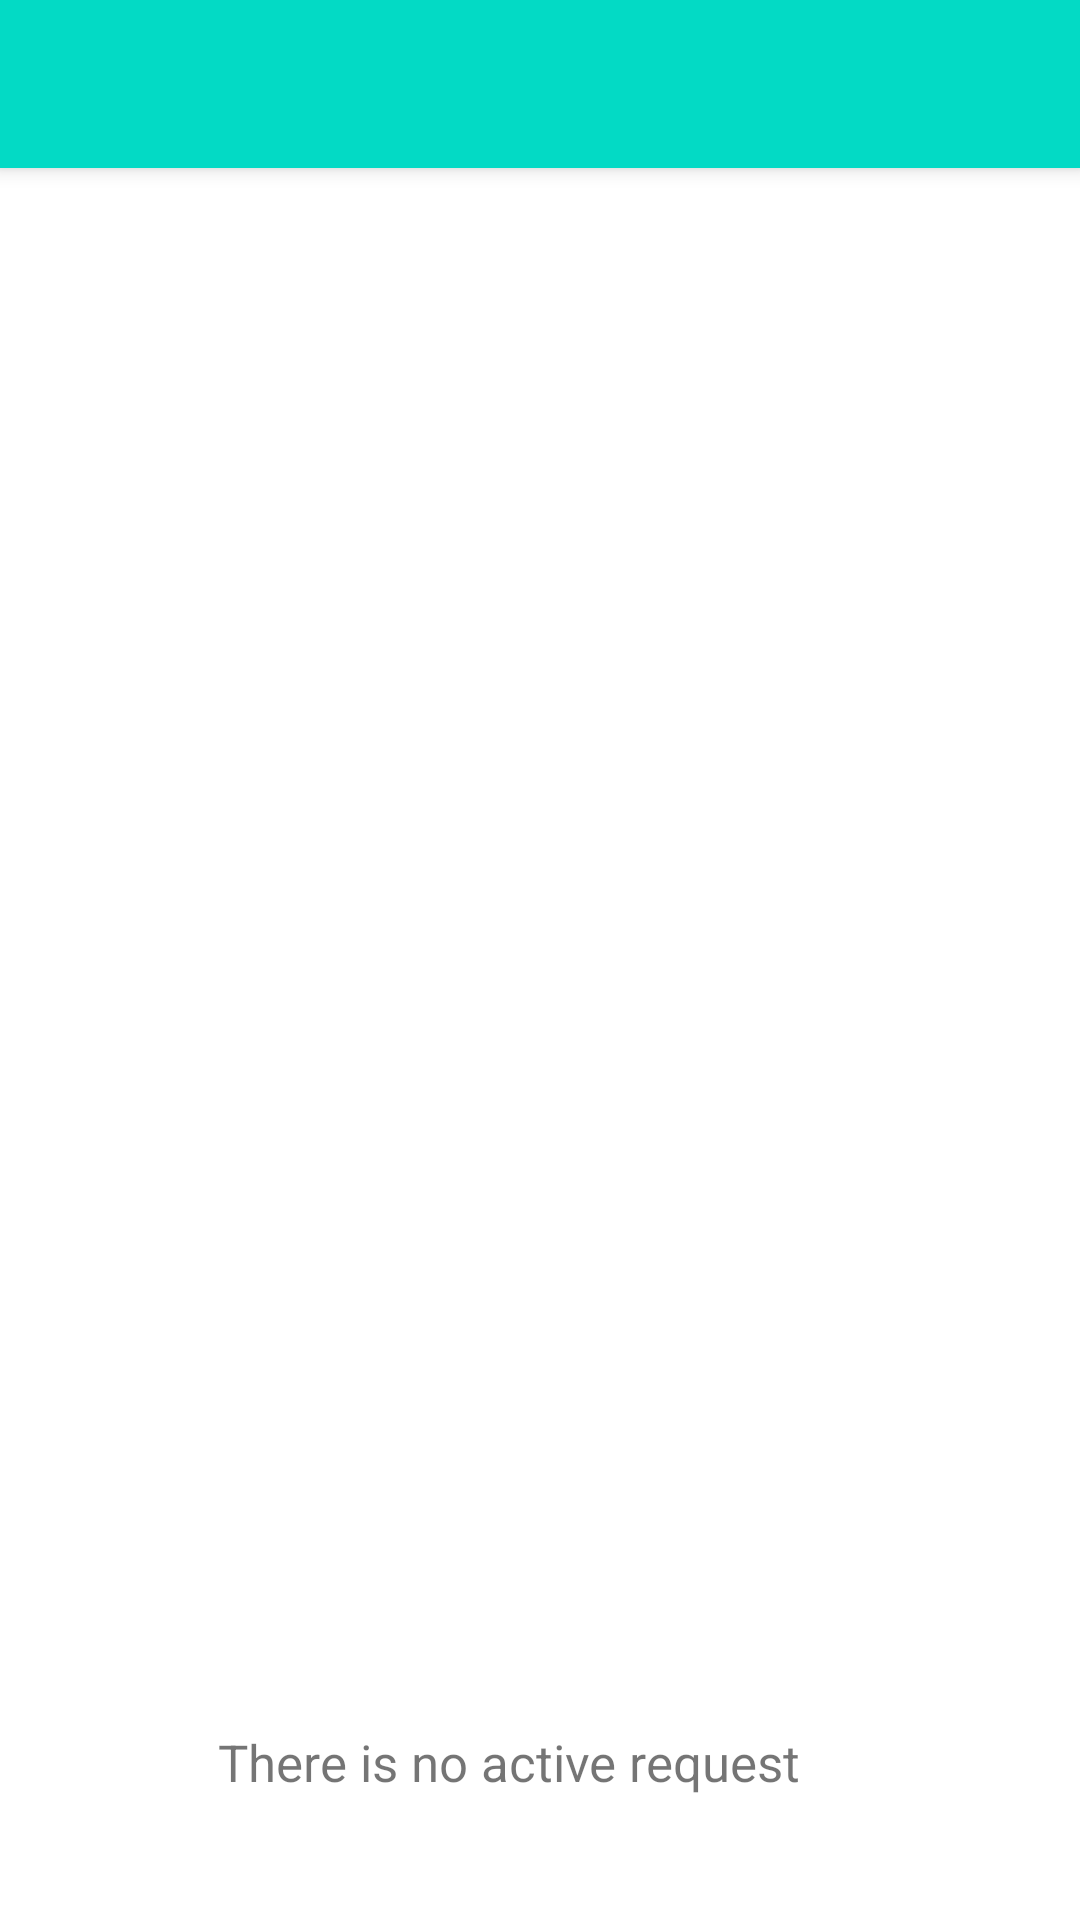

Reconstruct the res/layout file that produces this screen, plus the resources it refers to.
<!-- AndroidManifest.xml: application theme Theme.MyTestApp -->
<!-- res/layout/activity_requests.xml -->
<?xml version="1.0" encoding="utf-8"?>
<androidx.constraintlayout.widget.ConstraintLayout xmlns:android="http://schemas.android.com/apk/res/android"
    xmlns:app="http://schemas.android.com/apk/res-auto"
    xmlns:tools="http://schemas.android.com/tools"
    android:layout_width="match_parent"
    android:layout_height="match_parent"
    tools:context=".RequestsActivity">

    <include
        android:id="@+id/include3"
        layout="@layout/app_bar_main"
        android:layout_width="match_parent"
        android:layout_height="match_parent" />

    <ListView
        android:id="@+id/my_list_requests"
        android:layout_width="match_parent"
        android:layout_height="500dp"
        android:layout_marginTop="56dp"
        app:layout_constraintBottom_toBottomOf="parent"
        app:layout_constraintEnd_toEndOf="parent"
        app:layout_constraintHorizontal_bias="0.0"
        app:layout_constraintStart_toStartOf="parent"
        app:layout_constraintTop_toTopOf="parent"
        app:layout_constraintVertical_bias="0.0">
    </ListView>


    <Button
        android:id="@+id/cancel_button"
        android:layout_width="58dp"
        android:layout_height="60dp"
        android:layout_marginEnd="12dp"
        android:layout_marginBottom="16dp"
        android:background="@drawable/roundstyle"
        app:icon="@drawable/baseline_delete_24"
        app:layout_constraintBottom_toBottomOf="parent"
        app:layout_constraintEnd_toEndOf="parent" />

    <Button
        android:id="@+id/see_location_btn"
        android:layout_width="58dp"
        android:layout_height="60dp"
        android:layout_marginEnd="16dp"
        android:layout_marginBottom="16dp"
        android:background="@drawable/roundstyle"
        app:icon="@drawable/baseline_location_on_24"
        app:layout_constraintBottom_toBottomOf="parent"
        app:layout_constraintEnd_toStartOf="@+id/cancel_button" />

    <TextView
        android:id="@+id/text_no_services"
        android:layout_width="214dp"
        android:layout_height="39dp"
        android:layout_marginTop="20dp"
        android:text="There is no active request"
        android:textSize="17dp"
        app:layout_constraintEnd_toEndOf="parent"
        app:layout_constraintHorizontal_bias="0.497"
        app:layout_constraintStart_toStartOf="parent"
        app:layout_constraintTop_toBottomOf="@+id/my_list_requests" />


</androidx.constraintlayout.widget.ConstraintLayout>
<!-- res/layout/app_bar_main.xml (included above) -->
<?xml version="1.0" encoding="utf-8"?>
<androidx.coordinatorlayout.widget.CoordinatorLayout
    xmlns:android="http://schemas.android.com/apk/res/android"
    xmlns:tools="http://schemas.android.com/tools"
    android:layout_width="match_parent"
    android:layout_height="match_parent"
    xmlns:app="http://schemas.android.com/apk/res-auto"
    tools:context=".MainActivity">

    <com.google.android.material.appbar.AppBarLayout
        android:layout_width="match_parent"
        android:layout_height="wrap_content"
        android:fitsSystemWindows="true">
        <androidx.appcompat.widget.Toolbar
            android:id="@+id/toolbar_main"
            android:layout_width="match_parent"
            android:layout_height="?attr/actionBarSize"
            android:background="?attr/colorSecondary"
            app:layout_scrollFlags="scroll|enterAlways"/>
    </com.google.android.material.appbar.AppBarLayout>

</androidx.coordinatorlayout.widget.CoordinatorLayout>
<!-- resources referenced by this layout -->
<resources>
  <style name="Theme.MyTestApp" parent="Theme.MaterialComponents.DayNight.DarkActionBar">
          
          <item name="colorPrimary">@color/teal_200</item>
          <item name="colorPrimaryVariant">@color/teal_700</item>
          <item name="colorOnPrimary">@color/white</item>
          
          <item name="colorSecondary">@color/teal_200</item>
          <item name="colorSecondaryVariant">@color/teal_700</item>
          <item name="colorOnSecondary">@color/black</item>
          
          <item name="android:statusBarColor">@color/teal_700</item>
          
          <item name="windowActionBar">false</item>
          <item name="windowNoTitle">true</item>
  
      </style>
  <color name="teal_200">#FF03DAC5</color>
  <color name="teal_700">#FF018786</color>
  <color name="white">#FFFFFFFF</color>
  <color name="black">#FF000000</color>
</resources>
